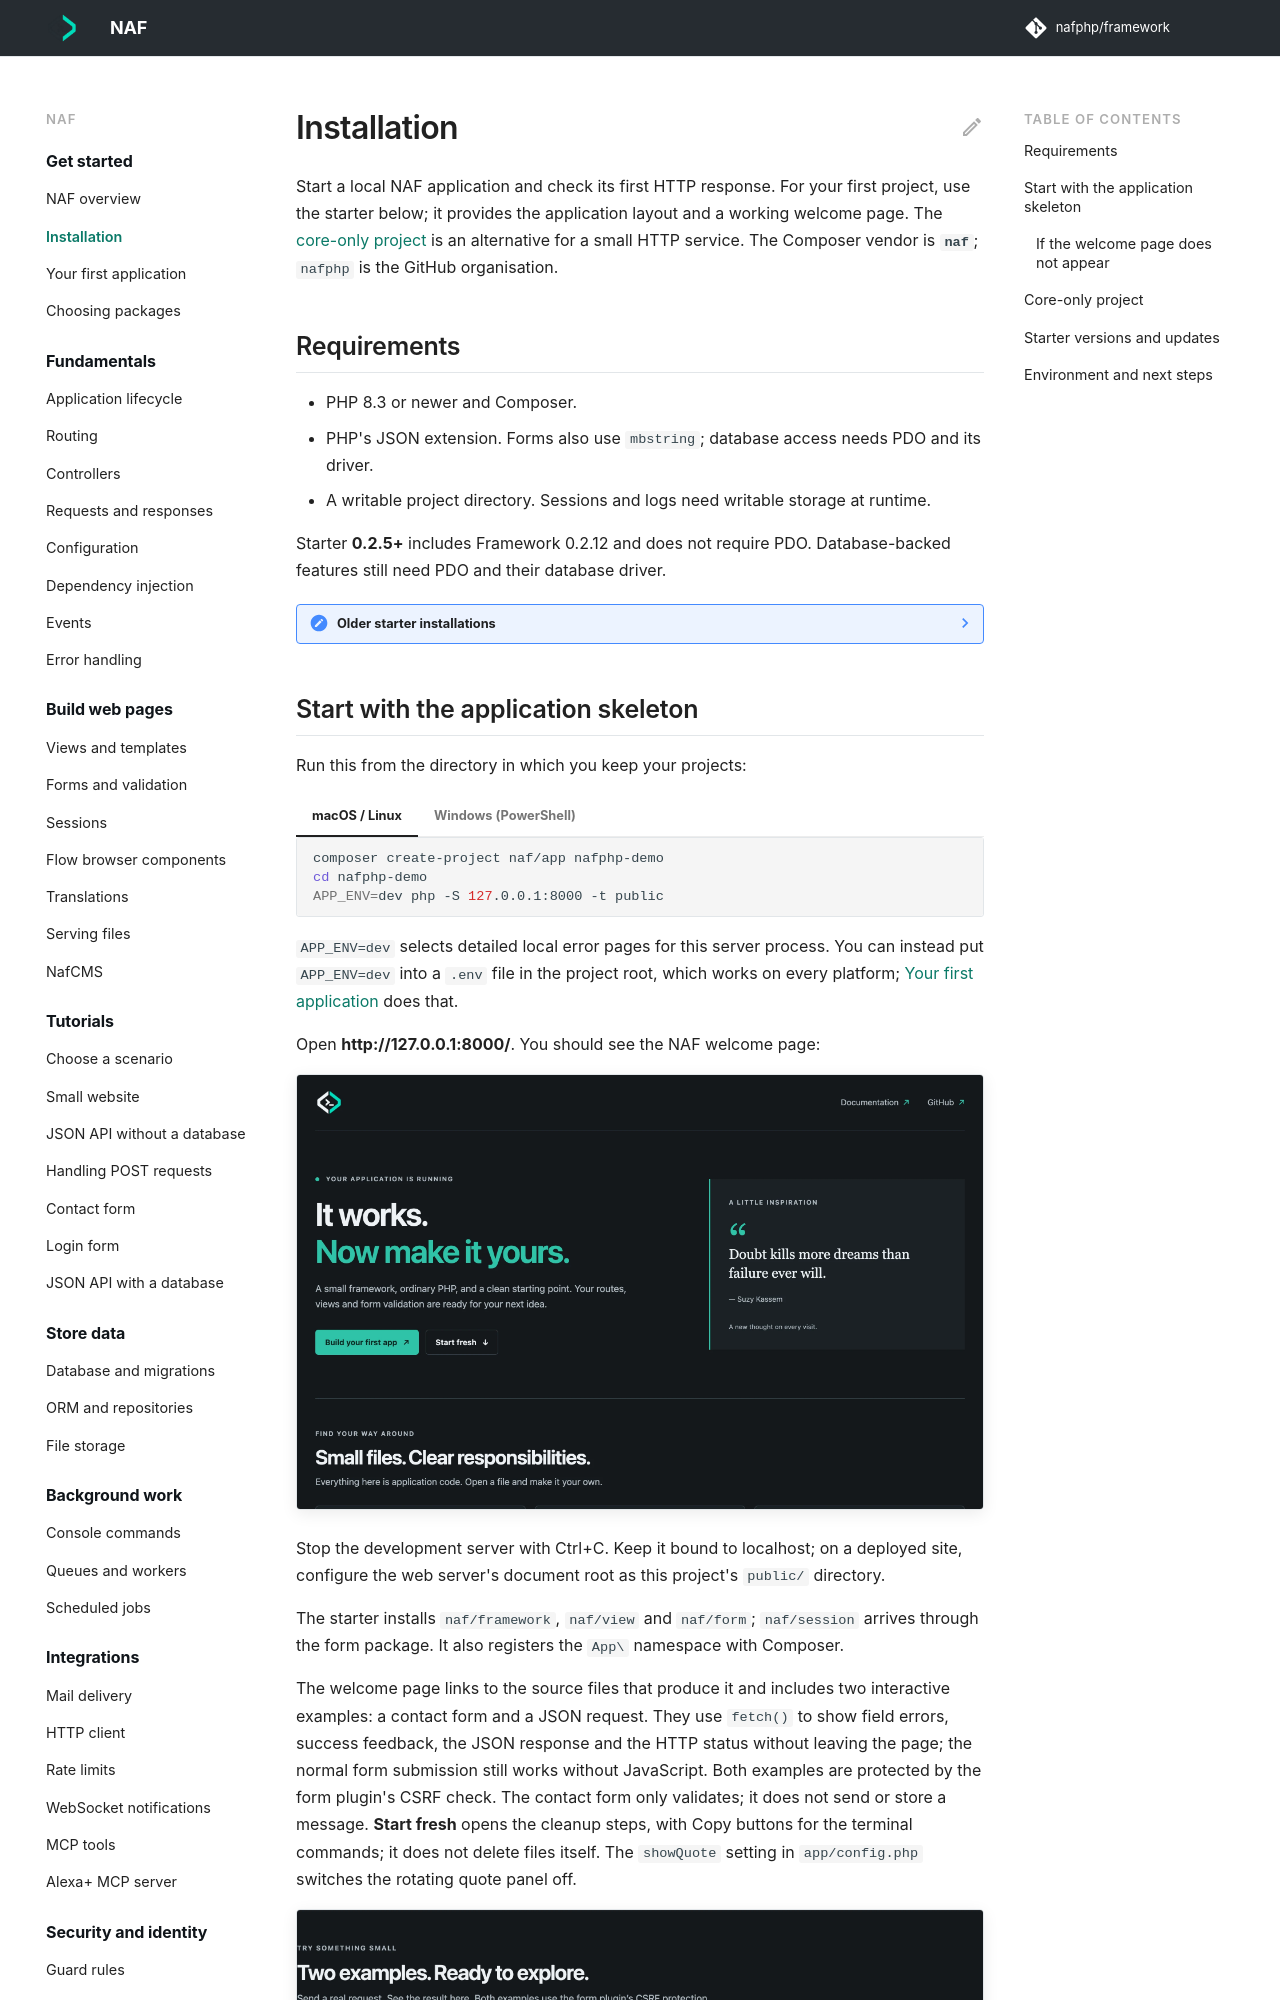

repository: nafphp/docs · page: install/index.html · generator: mkdocs

---
title: Installation
---

# Installation

Start a local NAF application and check its first HTTP response. For your first project,
use the starter below; it provides the application layout and a working welcome page.
The [core-only project](#core-only-project) is an alternative for a small HTTP service.
The Composer vendor is **`naf`**; `nafphp` is the GitHub organisation.

## Requirements

- PHP 8.3 or newer and Composer.
- PHP's JSON extension. Forms also use `mbstring`; database access needs PDO and its driver.
- A writable project directory. Sessions and logs need writable storage at runtime.

Starter **0.2.5+** includes Framework 0.2.12 and does not require PDO. Database-backed
features still need PDO and their database driver.

??? note "Older starter installations"

    Starter 0.2.4 locks Framework 0.2.9, which still requires PDO. Framework 0.2.12 removes
    that core requirement. See [starter versions and updates](#starter-versions-and-updates)
    for the dependency update; adding a database integration still requires its driver.
